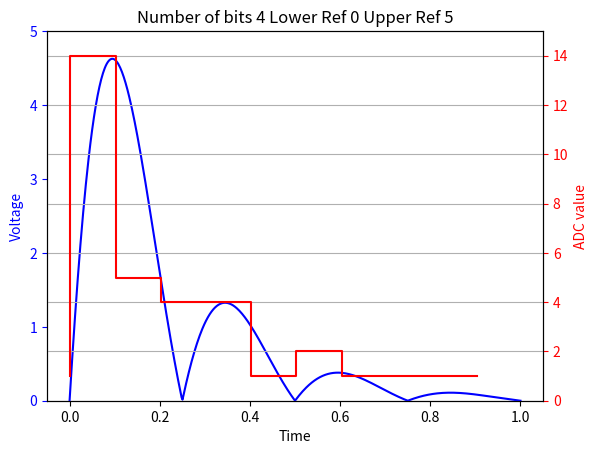
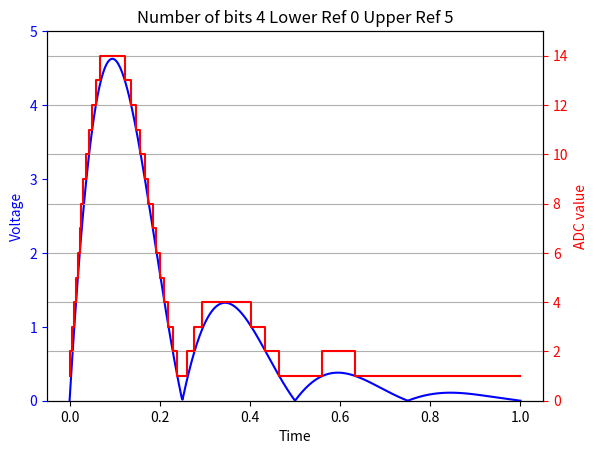

These charts were generated, in order, by the following Python code:
import numpy as np
import matplotlib.pyplot as plt
from math import floor,ceil
class Adc(object):
    """This class simulates function of the ADC

    """
    no_of_bits=4
    lower_ref_voltage=0
    upper_ref_voltage=5
    def __init__(self,no_of_bits=4):
        self.no_of_bits=no_of_bits
    def get_config(self):
        return 'Number of bits {} Lower Ref {} Upper Ref {}'.format(self.no_of_bits,self.lower_ref_voltage,self.upper_ref_voltage)
    def get_adc_val(self,val):
        val=np.clip(val,self.lower_ref_voltage,self.upper_ref_voltage)
        adc_val= np.ceil(val*(2**self.no_of_bits-1)/(self.upper_ref_voltage-self.lower_ref_voltage))
        return adc_val

class Visualize_adc(object):
    def __init__(self):
        pass

    def plot(self,signals):
        t_analog = signals[0]
        analog_signal = signals[1]
        t_digital = signals[2]
        digital_signal = signals[3]
        digital_sampling_rate=signals[4]
        adc = signals[5]
        fig, ax1 = plt.subplots()
        ax1.set_ylabel('Voltage',color='b')
        ax1.tick_params('y',colors='b')
        ax1.plot(t_analog,analog_signal,'-b',zorder=10)
        ax1.set_xlabel('Time')
        ax1.set_ylim([adc.lower_ref_voltage,adc.upper_ref_voltage])
        ax2 = ax1.twinx()
        ax2.set_ylim([0,2**adc.no_of_bits-1])

        ax2.step(t_digital,digital_signal,'r',zorder=10)
        ax2.set_ylabel('ADC value',color='r')
        ax2.tick_params('y',colors='r')
        ax2.grid(True, zorder=5)
        plt.title(adc.get_config())
        plt.show()
 
        
class System(object):
    """This class create signals and do the AD conversion using ADC class
    """
    analog_sampling_rate=500
    digital_sampling_rate=10
    adc=Adc()
    def __init__(self,analog_sampling_rate=analog_sampling_rate,adc=adc):
        self.analog_sampling_rate=analog_sampling_rate
        self.adc=adc
    def get_signal(self,analog_signal):
        t_analog=np.linspace(0, 1, self.analog_sampling_rate)
        under_sampling_step =int(np.ceil(self.analog_sampling_rate/self.digital_sampling_rate))
        
        digital_signal=self.adc.get_adc_val(analog_signal[1::under_sampling_step])
        t_digital=t_analog[1::under_sampling_step]
        
        return [t_analog, analog_signal,t_digital,digital_signal,self.digital_sampling_rate,self.adc]

a=Adc(4)
s=System(500,a)

x = np.linspace(0, 1, s.analog_sampling_rate)
x = np.abs(np.sin(4*np.pi*x)*np.exp(-5*x))*8
v = Visualize_adc();
v.plot(s.get_signal(x))    
s.digital_sampling_rate=500
v.plot(s.get_signal(x))    

